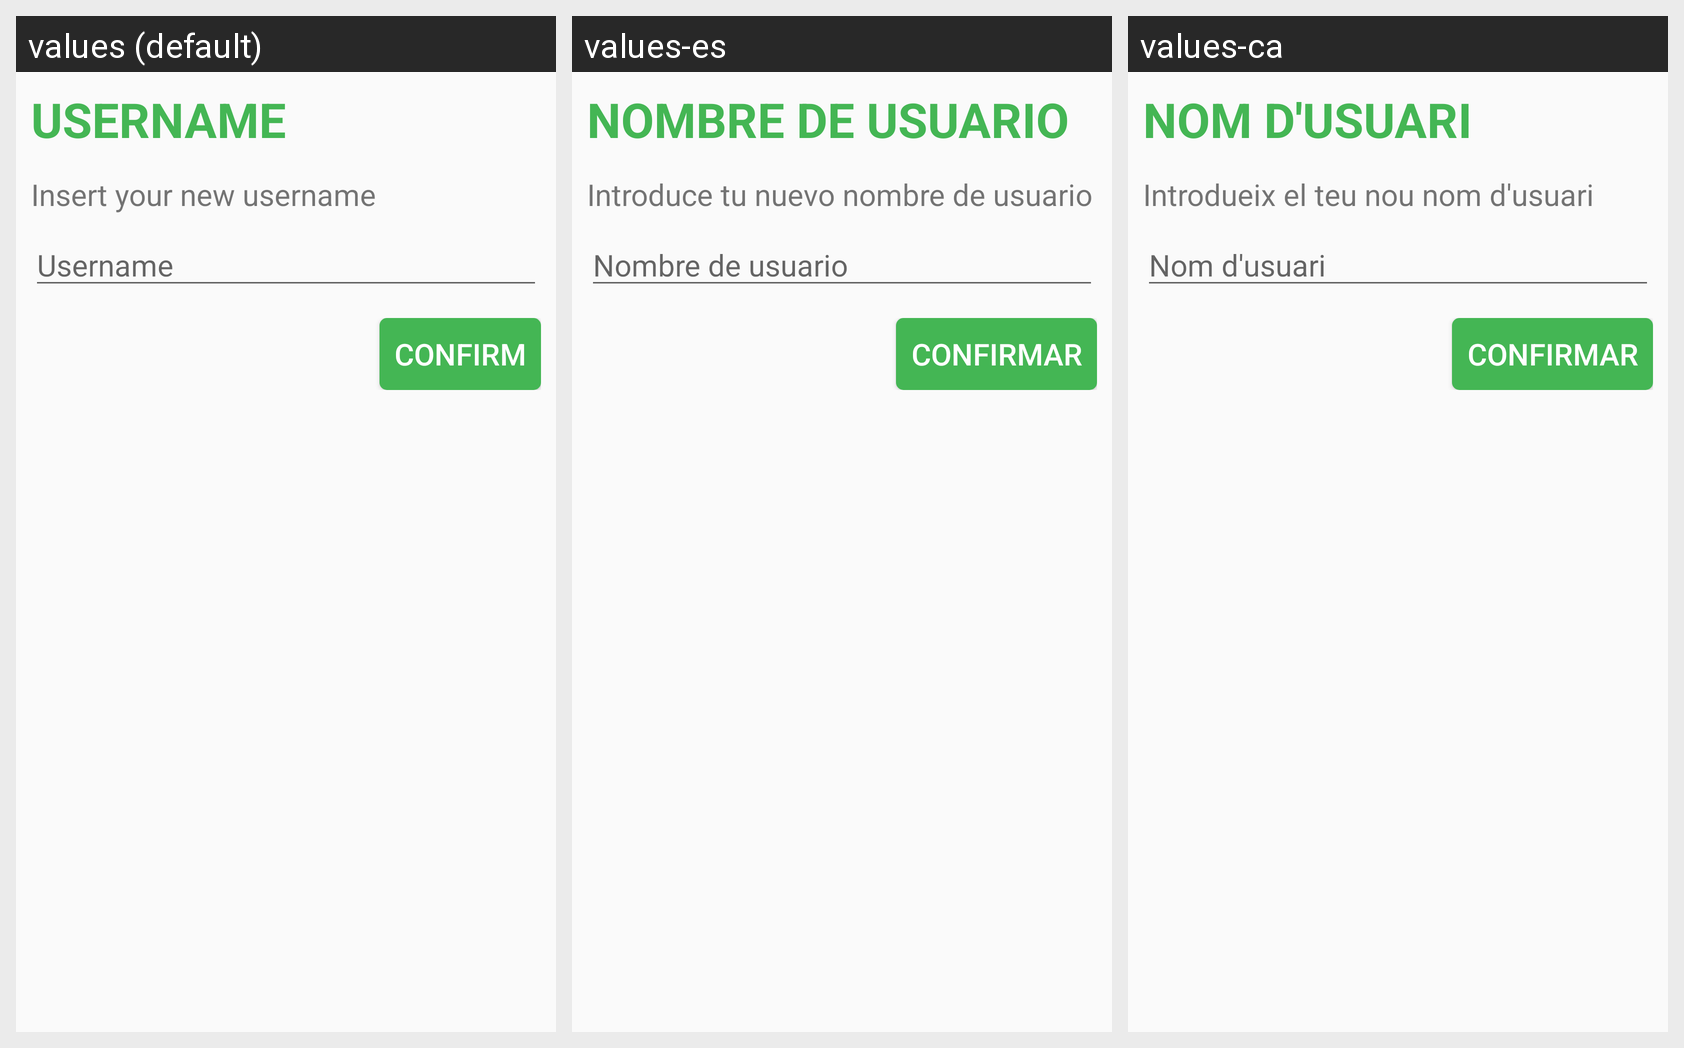

The Android screen above is rendered under several locales of the same app. Produce the string resources it draws, with the default and per-locale values.
Android screen res/layout/activity_config_username.xml rendered under 3 locales, left to right: values (default), values-es, values-ca. Device: Nexus 5 (rendered at 1080×1920; each locale shown at half size, 540×960, under a caption strip naming it); theme AppTheme.
Strings drawn on this screen, with the default value and each locale's value (text and hints the layout hard-codes, and strings that could not be matched under every locale, appear in the picture but are not listed):

userName
  values: Username
  values-es: Nombre de usuario
  values-ca: Nom d'usuari

writeNewUsername
  values: Insert your new username
  values-es: Introduce tu nuevo nombre de usuario
  values-ca: Introdueix el teu nou nom d'usuari

confirmbutton
  values: Confirm
  values-es: Confirmar
  values-ca: Confirmar
